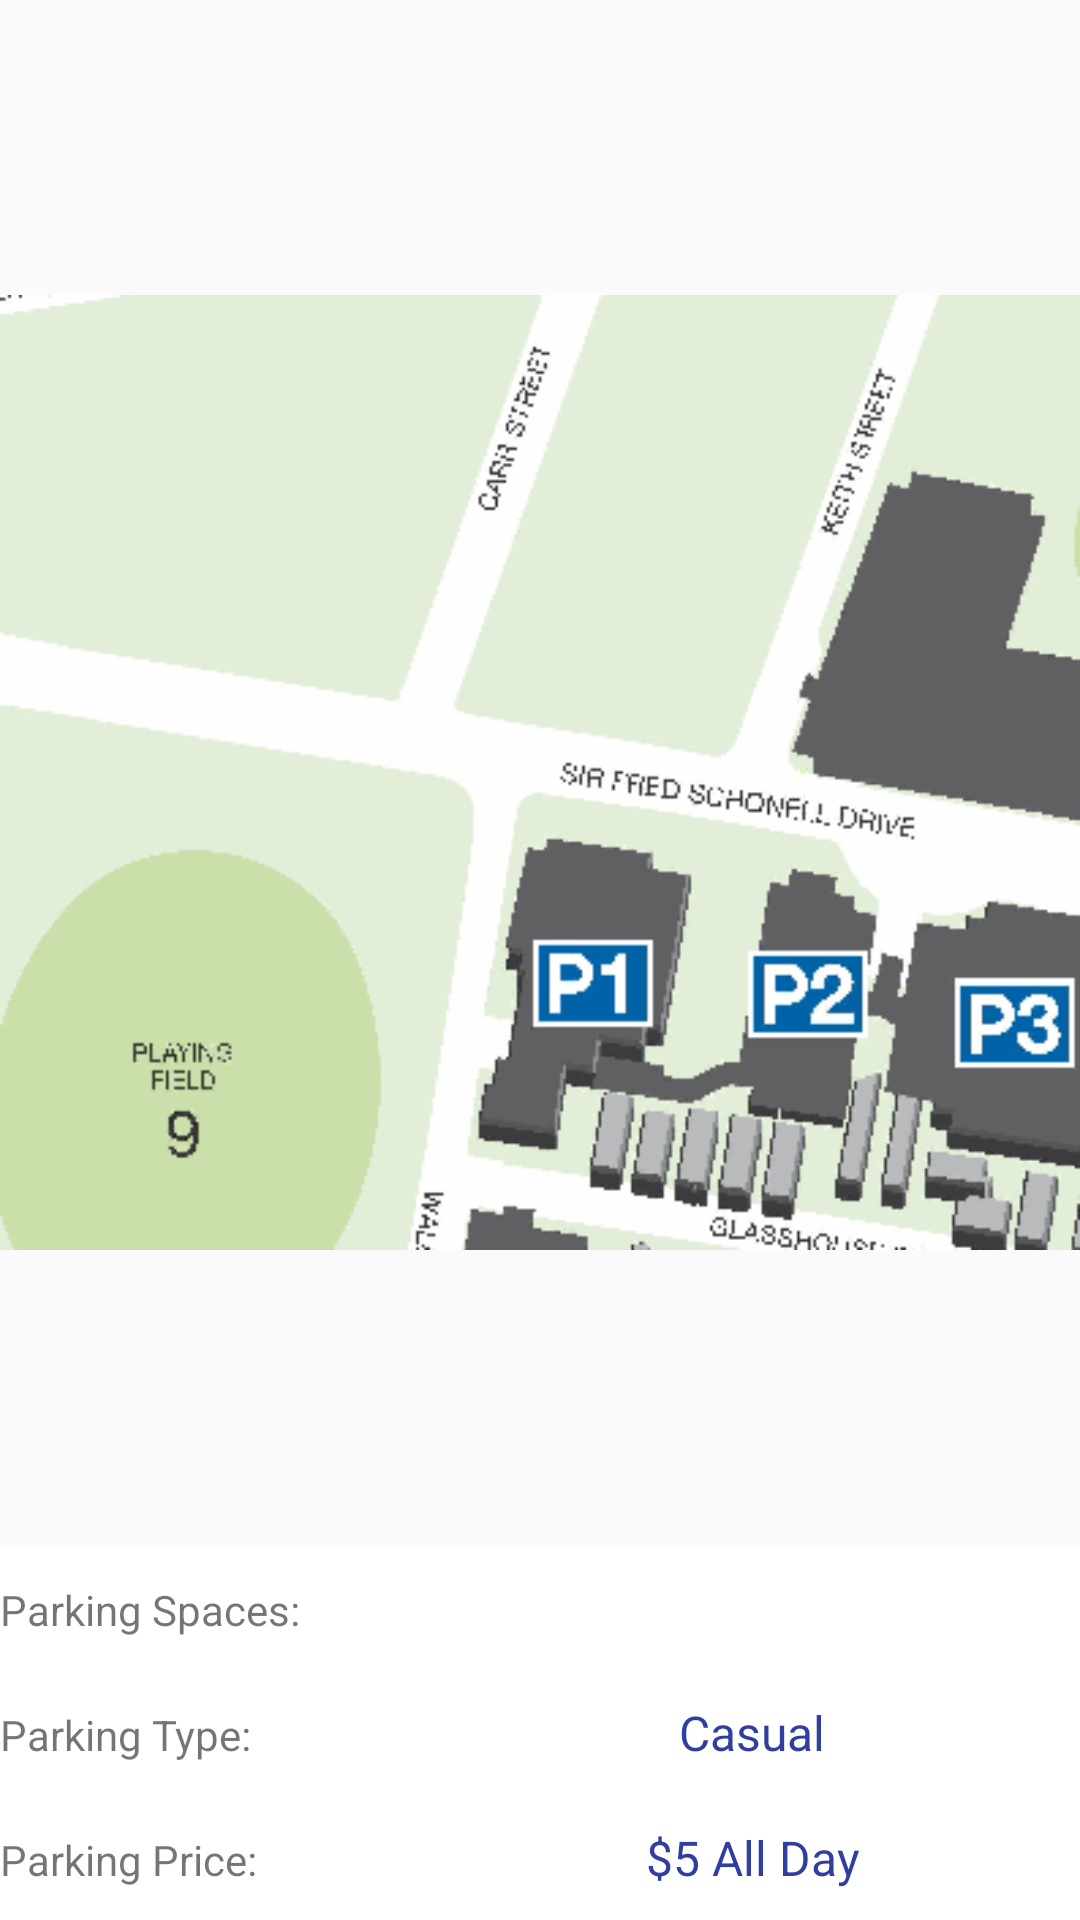

Reconstruct the res/layout file that produces this screen, plus the resources it refers to.
<!-- AndroidManifest.xml: application theme AppTheme -->
<!-- res/layout/activity_p1_information.xml -->
<?xml version="1.0" encoding="utf-8"?>

<LinearLayout xmlns:android="http://schemas.android.com/apk/res/android"
    xmlns:app="http://schemas.android.com/apk/res-auto"
    xmlns:tools="http://schemas.android.com/tools"
    android:layout_width="match_parent"
    android:layout_height="match_parent"
    android:orientation="vertical"
    tools:context="com.example.android.uqparkingapp.P1Information">

    <ImageView
        android:id="@+id/p1Image"
        android:layout_width="wrap_content"
        android:layout_height="295dp"
        android:layout_weight="1"
        app:srcCompat="@drawable/p1_parking_image"
        android:clickable="true"
        android:onClick="imageOnClickP1"/>

    <TableLayout
        android:id="@+id/table"
        android:layout_width="match_parent"
        android:layout_height="wrap_content"
        android:orientation="horizontal"
        android:stretchColumns="*">

        <TableRow
            android:id="@+id/tableRow"
            android:layout_width="fill_parent"
            android:layout_height="match_parent"
            android:background="#FFFFFF">

            <TextView
                android:id="@+id/parkingP1SpaceText"
                android:layout_width="5dp"
                android:background="@color/white"
                android:paddingBottom="10sp"
                android:paddingTop="10sp"
                android:text="Parking Spaces:" />

            <TextView
                android:id="@+id/parkingP1Space"
                android:background="@color/white"
                android:paddingBottom="10sp"
                android:paddingLeft="5dp"
                android:paddingRight="5dp"
                android:paddingTop="10sp"
                android:textAlignment="center"
                android:textColor="@color/colorPrimaryDark"
                android:textSize="16sp" />
        </TableRow>

        <TableRow
            android:id="@+id/tableRow1"
            android:layout_width="fill_parent"
            android:layout_height="match_parent"
            android:background="#FFFFFF">

            <TextView
                android:id="@+id/parkingP1TypeText"
                android:layout_width="5dp"
                android:background="@color/white"
                android:paddingBottom="10sp"
                android:paddingTop="10sp"
                android:text="Parking Type:" />

            <TextView
                android:id="@+id/parkingP1Type"
                android:background="@color/white"
                android:paddingBottom="10sp"
                android:paddingLeft="5dp"
                android:paddingRight="5dp"
                android:paddingTop="10sp"
                android:text="Casual"
                android:textAlignment="center"
                android:textColor="@color/colorPrimaryDark"
                android:textSize="16sp" />

        </TableRow>

        <TableRow
            android:id="@+id/tableRow2"
            android:layout_width="fill_parent"
            android:layout_height="match_parent"
            android:background="#FFFFFF">

            <TextView
                android:id="@+id/parkingP1PriceText"
                android:layout_width="5dp"
                android:background="@color/white"
                android:paddingBottom="10sp"
                android:paddingTop="10sp"
                android:text="Parking Price:" />

            <TextView
                android:id="@+id/parkingP1Price"
                android:background="@color/white"
                android:paddingBottom="10sp"
                android:paddingLeft="5dp"
                android:paddingRight="5dp"
                android:paddingTop="10sp"
                android:text="$5 All Day"
                android:textAlignment="center"
                android:textColor="@color/colorPrimaryDark"
                android:textSize="16sp" />
        </TableRow>
    </TableLayout>
</LinearLayout>
<!-- resources referenced by this layout -->
<resources>
  <color name="colorPrimaryDark">#303F9F</color>
  <color name="white">#FFFFFF</color>
  <!-- drawable p1_parking_image: png bitmap (drawable, 60978 bytes) -->
  <style name="AppTheme" parent="Theme.AppCompat.Light.DarkActionBar">
          
          <item name="colorPrimary">@color/colorPrimary</item>
          <item name="colorPrimaryDark">@color/colorPrimaryDark</item>
          <item name="colorAccent">@color/colorAccent</item>
      </style>
  <color name="colorPrimary">#3F51B5</color>
  <color name="colorAccent">#FF4081</color>
</resources>
